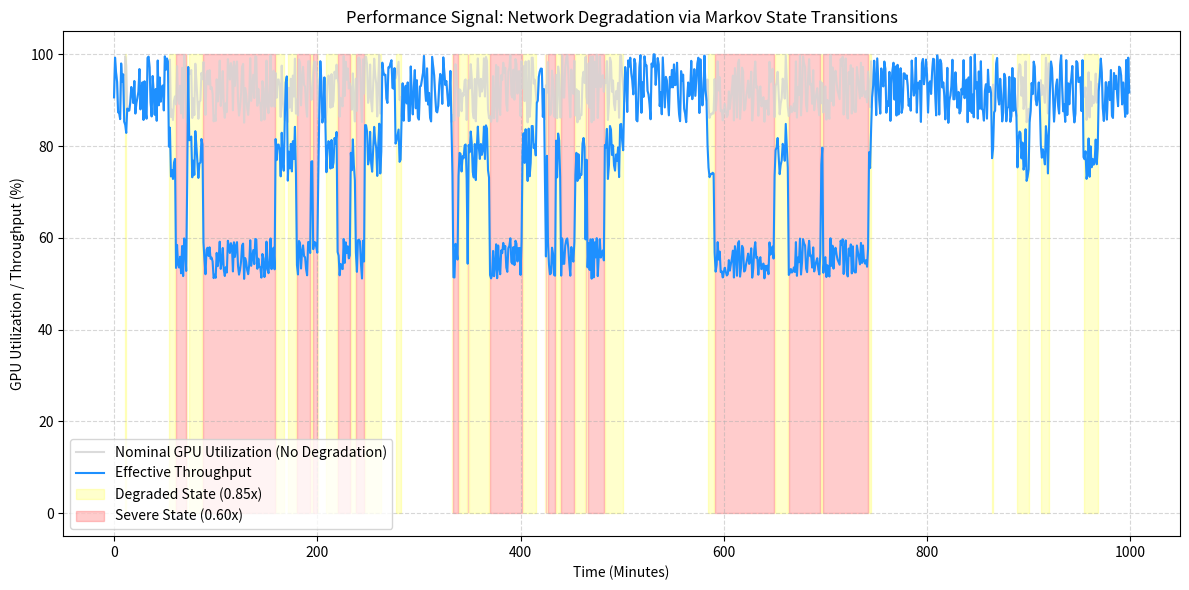

Write Python code to recreate this figure.
"""
===============================================================================
Harbinger: Network Degradation Signal Generator

Purpose
-------
Generates synthetic network degradation signals for distributed AI training
workloads using a three-layer Markov-based degradation model. The generator
simulates network state transitions, their impact on effective GPU throughput,
and produces synthetic telemetry for Harbinger's training dataset.

Inputs
------
Function Inputs
---------------
- total_minutes : int
    Total duration of the simulated workload in minutes.

Dependencies
------------
- pandas
- numpy
- matplotlib
- os

Outputs
-------
Repository Files
----------------
- outputs/network_sample.csv
- outputs/network_plot.png

Returned Values
---------------
generate_network_degradation(...)
    Returns a pandas DataFrame containing:
    - Minute
    - Network_State
    - Network_Impact_Factor
    - Nominal_GPU_Util
    - Effective_Throughput

Functions
---------
generate_network_degradation(total_minutes)
    Simulates stochastic network degradation using Markov state transitions
    and computes the resulting effective GPU throughput.

Model
-----
3-Layer Network Degradation Model

Model Components
----------------
Layer 1 : Network State Definition
Layer 2 : Markov State Transition
Layer 3 : Performance Impact Calculation

Pipeline Role
-------------
Synthetic signal generator responsible for producing network-related telemetry
used during synthetic dataset construction by build_training_dataset.py.
The generated signals contribute to downstream feature engineering,
baseline evaluation, and Harbinger decision modelling.
===============================================================================
"""

import pandas as pd
import numpy as np
import matplotlib.pyplot as plt
import os

def generate_network_degradation(total_minutes):
    """
    3-Layer Network Degradation Model (Markov State -> Impact -> Throughput)
    """
    # Layer 1: States (Healthy, Degraded, Severe)
    states = [1.0, 0.7, 0.4]
    impact_factors = {1.0: 1.00, 0.7: 0.85, 0.4: 0.60}
    
    # Layer 2: Markov Transition Matrix
    # Order: [Healthy, Degraded, Severe]
    transitions = {
        1.0: [0.98, 0.02, 0.00],
        0.7: [0.05, 0.90, 0.05],
        0.4: [0.00, 0.05, 0.95]
    }
    
    current_state = 1.0
    data = []
    
    # Generate constant high GPU load to clearly visualize the throughput drop
    gpu_utils = np.random.uniform(85, 100, total_minutes)
    
    for minute in range(total_minutes):
        # Apply State Transition
        probs = transitions[current_state]
        current_state = np.random.choice(states, p=probs)
        
        # Layer 3: Performance Impact Calculation
        impact_factor = impact_factors[current_state]
        gpu_util = gpu_utils[minute]
        effective_throughput = gpu_util * impact_factor
        
        data.append({
            'Minute': minute,
            'Network_State': current_state,
            'Network_Impact_Factor': impact_factor,
            'Nominal_GPU_Util': gpu_util,
            'Effective_Throughput': effective_throughput
        })
        
    return pd.DataFrame(data)

if __name__ == "__main__":
    np.random.seed(42)
    df = generate_network_degradation(1000)

    os.makedirs('outputs', exist_ok=True)
    df.to_csv('outputs/network_sample.csv', index=False)

    # Plotting
    plt.figure(figsize=(12, 6))

    plt.plot(df['Minute'], df['Nominal_GPU_Util'], color='lightgrey', label='Nominal GPU Utilization (No Degradation)', alpha=0.8)
    plt.plot(df['Minute'], df['Effective_Throughput'], color='dodgerblue', label='Effective Throughput', linewidth=1.5)

    plt.fill_between(df['Minute'], 0, 100, where=df['Network_State']==0.7, color='yellow', alpha=0.2, label='Degraded State (0.85x)')
    plt.fill_between(df['Minute'], 0, 100, where=df['Network_State']==0.4, color='red', alpha=0.2, label='Severe State (0.60x)')

    plt.title('Performance Signal: Network Degradation via Markov State Transitions')
    plt.xlabel('Time (Minutes)')
    plt.ylabel('GPU Utilization / Throughput (%)')
    plt.legend(loc='lower left')
    plt.grid(True, linestyle='--', alpha=0.5)
    plt.tight_layout()
    plt.savefig('outputs/network_plot.png')

    healthy = len(df[df['Network_State'] == 1.0])
    degraded = len(df[df['Network_State'] == 0.7])
    severe = len(df[df['Network_State'] == 0.4])

    print("Network Degradation Generation Complete.")
    print(f"Total Minutes: 1000")
    print(f"Healthy: {healthy} | Degraded: {degraded} | Severe: {severe}")
    print(f"Average Effective Throughput: {df['Effective_Throughput'].mean():.2f}% vs Nominal: {df['Nominal_GPU_Util'].mean():.2f}%")
